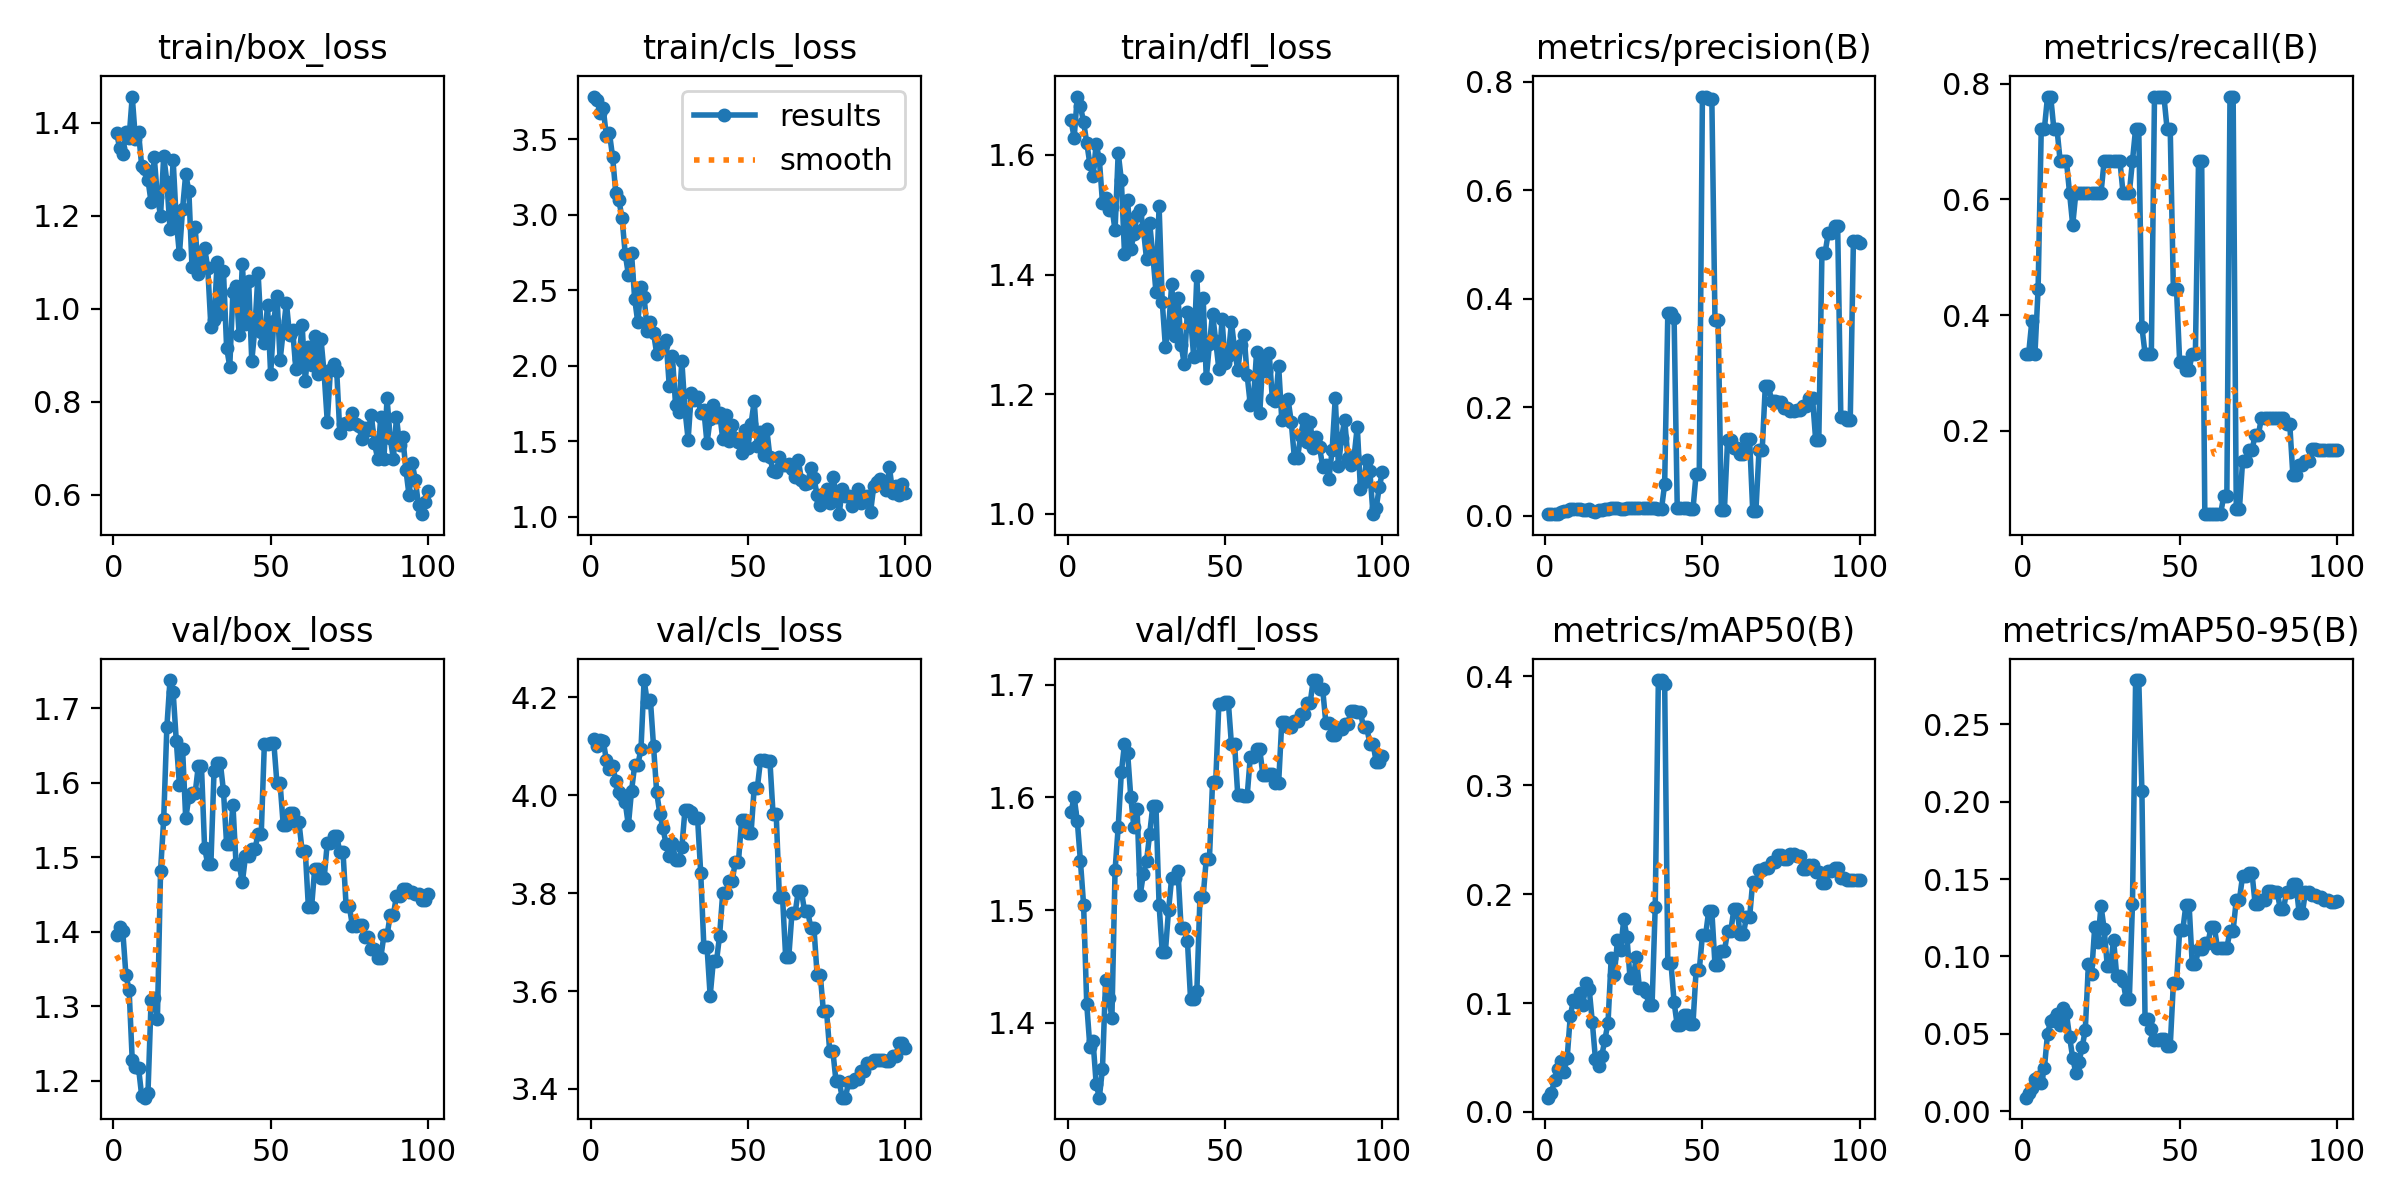

The table this chart was drawn from, first rows:
epoch, time, train/box_loss, train/cls_loss, train/dfl_loss, metrics/precision(B), metrics/recall(B), metrics/mAP50(B), metrics/mAP50-95(B), val/box_loss, val/cls_loss, val/dfl_loss, lr/pg0, lr/pg1, lr/pg2
1, 49.23, 1.379, 3.782, 1.658, 0.00298, 0.3333, 0.01312, 0.00873, 1.396, 4.114, 1.587, 1.111e-05, 1.111e-05, 1.111e-05
2, 88.95, 1.345, 3.76, 1.629, 0.003, 0.3333, 0.01709, 0.01193, 1.407, 4.101, 1.6, 3.3e-05, 3.3e-05, 3.3e-05
3, 121.4, 1.334, 3.673, 1.698, 0.00385, 0.3889, 0.02978, 0.01507, 1.4, 4.113, 1.579, 5.44501e-05, 5.44501e-05, 5.44501e-05
4, 148.3, 1.38, 3.704, 1.681, 0.00375, 0.3333, 0.0393, 0.02053, 1.341, 4.111, 1.543, 7.54602e-05, 7.54602e-05, 7.54602e-05
5, 179.8, 1.368, 3.523, 1.655, 0.00696, 0.4444, 0.04687, 0.02205, 1.323, 4.072, 1.505, 9.60304e-05, 9.60304e-05, 9.60304e-05
6, 217.3, 1.456, 3.538, 1.62, 0.00826, 0.7222, 0.03714, 0.01814, 1.228, 4.052, 1.417, 0.0001162, 0.0001162, 0.0001162
7, 240.9, 1.365, 3.38, 1.585, 0.0096, 0.7222, 0.04916, 0.02775, 1.219, 4.06, 1.379, 0.0001359, 0.0001359, 0.0001359
8, 262.5, 1.379, 3.144, 1.564, 0.01254, 0.7778, 0.08804, 0.05015, 1.218, 4.029, 1.384, 0.0001551, 0.0001551, 0.0001551
9, 283, 1.307, 3.096, 1.618, 0.01328, 0.7778, 0.1028, 0.05835, 1.18, 4.007, 1.346, 0.0001739, 0.0001739, 0.0001739
10, 304.4, 1.301, 2.976, 1.593, 0.01183, 0.7222, 0.101, 0.05943, 1.178, 4, 1.334, 0.0001923, 0.0001923, 0.0001923
11, 325.1, 1.277, 2.742, 1.52, 0.01284, 0.7222, 0.1093, 0.0627, 1.184, 3.986, 1.359, 0.0002102, 0.0002102, 0.0002102
12, 345.9, 1.229, 2.604, 1.528, 0.01099, 0.6667, 0.0983, 0.05602, 1.308, 3.938, 1.438, 0.0002277, 0.0002277, 0.0002277
13, 368.6, 1.325, 2.746, 1.508, 0.01103, 0.6667, 0.1189, 0.0667, 1.311, 4.008, 1.422, 0.0002448, 0.0002448, 0.0002448
14, 389.3, 1.241, 2.445, 1.513, 0.01186, 0.6667, 0.1133, 0.06334, 1.283, 4.061, 1.405, 0.0002614, 0.0002614, 0.0002614
15, 409.9, 1.2, 2.287, 1.474, 0.00951, 0.6111, 0.08247, 0.04804, 1.482, 4.062, 1.535, 0.0002775, 0.0002775, 0.0002775
16, 431.1, 1.328, 2.523, 1.604, 0.00714, 0.5556, 0.04851, 0.03455, 1.551, 4.093, 1.574, 0.0002933, 0.0002933, 0.0002933
17, 454.5, 1.273, 2.455, 1.558, 0.01037, 0.6111, 0.04232, 0.02469, 1.674, 4.235, 1.622, 0.0003086, 0.0003086, 0.0003086
18, 476.7, 1.172, 2.231, 1.435, 0.01128, 0.6111, 0.05158, 0.03197, 1.738, 4.191, 1.648, 0.0003234, 0.0003234, 0.0003234
19, 497.6, 1.32, 2.293, 1.525, 0.01184, 0.6111, 0.06639, 0.04129, 1.722, 4.195, 1.639, 0.0003378, 0.0003378, 0.0003378
20, 517.6, 1.189, 2.219, 1.443, 0.01283, 0.6111, 0.08204, 0.05254, 1.656, 4.1, 1.6, 0.0003518, 0.0003518, 0.0003518
21, 537.8, 1.117, 2.08, 1.467, 0.01364, 0.6111, 0.1412, 0.09527, 1.597, 4.006, 1.573, 0.0003653, 0.0003653, 0.0003653
22, 555.9, 1.215, 2.143, 1.499, 0.01496, 0.6111, 0.1258, 0.08841, 1.645, 3.962, 1.59, 0.0003784, 0.0003784, 0.0003784
23, 574.9, 1.29, 2.134, 1.508, 0.0144, 0.6111, 0.1576, 0.119, 1.552, 3.932, 1.514, 0.0003911, 0.0003911, 0.0003911
24, 593.4, 1.252, 2.168, 1.476, 0.01327, 0.6111, 0.149, 0.1097, 1.581, 3.9, 1.532, 0.0004033, 0.0004033, 0.0004033
25, 611.4, 1.089, 1.866, 1.426, 0.0128, 0.6111, 0.1768, 0.1326, 1.586, 3.875, 1.543, 0.000415, 0.000415, 0.000415
26, 629, 1.175, 2.062, 1.486, 0.01349, 0.6667, 0.1611, 0.1177, 1.586, 3.902, 1.567, 0.0004264, 0.0004264, 0.0004264
27, 647.6, 1.075, 1.743, 1.434, 0.01407, 0.6667, 0.1228, 0.09374, 1.622, 3.867, 1.593, 0.0004373, 0.0004373, 0.0004373
28, 665.6, 1.108, 1.697, 1.371, 0.01407, 0.6667, 0.1228, 0.09374, 1.622, 3.867, 1.593, 0.0004477, 0.0004477, 0.0004477
29, 683.2, 1.131, 2.032, 1.514, 0.01365, 0.6667, 0.1423, 0.1109, 1.513, 3.893, 1.505, 0.0004577, 0.0004577, 0.0004577
30, 701.1, 1.088, 1.708, 1.354, 0.01367, 0.6667, 0.1134, 0.08709, 1.491, 3.97, 1.463, 0.0004673, 0.0004673, 0.0004673
31, 718.2, 0.9618, 1.512, 1.279, 0.01367, 0.6667, 0.1134, 0.08709, 1.491, 3.97, 1.463, 0.0004764, 0.0004764, 0.0004764
32, 735.7, 0.9759, 1.82, 1.309, 0.01391, 0.6111, 0.1103, 0.08411, 1.615, 3.966, 1.5, 0.0004851, 0.0004851, 0.0004851
33, 753.3, 1.099, 1.771, 1.384, 0.01448, 0.6111, 0.09849, 0.0723, 1.627, 3.953, 1.529, 0.0004934, 0.0004934, 0.0004934
34, 770.8, 0.9883, 1.796, 1.297, 0.01448, 0.6111, 0.09849, 0.0723, 1.627, 3.953, 1.529, 0.0005012, 0.0005012, 0.0005012
35, 788.7, 1.081, 1.687, 1.361, 0.01416, 0.6667, 0.1886, 0.134, 1.589, 3.841, 1.535, 0.0005086, 0.0005086, 0.0005086
36, 806.2, 0.9166, 1.705, 1.283, 0.01265, 0.7222, 0.3967, 0.2787, 1.518, 3.691, 1.484, 0.0005155, 0.0005155, 0.0005155
37, 823.6, 0.8757, 1.488, 1.25, 0.01265, 0.7222, 0.3967, 0.2787, 1.518, 3.691, 1.484, 0.000522, 0.000522, 0.000522
38, 841.5, 1.035, 1.649, 1.338, 0.05841, 0.3793, 0.3934, 0.2069, 1.571, 3.59, 1.473, 0.000528, 0.000528, 0.000528
39, 859.6, 1.049, 1.742, 1.327, 0.3731, 0.3333, 0.1372, 0.05963, 1.491, 3.66, 1.421, 0.0005336, 0.0005336, 0.0005336
40, 877.1, 0.9429, 1.662, 1.262, 0.3731, 0.3333, 0.1372, 0.05963, 1.491, 3.66, 1.421, 0.0005388, 0.0005388, 0.0005388
41, 894.6, 1.097, 1.686, 1.398, 0.3652, 0.3333, 0.1008, 0.05314, 1.466, 3.713, 1.428, 0.0005435, 0.0005435, 0.0005435
42, 912.6, 0.9682, 1.516, 1.266, 0.01502, 0.7778, 0.07949, 0.04633, 1.501, 3.801, 1.512, 0.0005478, 0.0005478, 0.0005478
43, 929.9, 1.06, 1.672, 1.361, 0.01502, 0.7778, 0.07949, 0.04633, 1.501, 3.801, 1.512, 0.0005517, 0.0005517, 0.0005517
44, 947.4, 0.8874, 1.505, 1.226, 0.01492, 0.7778, 0.08912, 0.04673, 1.511, 3.824, 1.546, 0.0005551, 0.0005551, 0.0005551
45, 964.9, 0.959, 1.606, 1.283, 0.01492, 0.7778, 0.08912, 0.04673, 1.511, 3.824, 1.546, 0.0005581, 0.0005581, 0.0005581
46, 982.6, 1.078, 1.523, 1.334, 0.01189, 0.7222, 0.08086, 0.042, 1.531, 3.864, 1.614, 0.0005606, 0.0005606, 0.0005606
47, 1000, 0.9504, 1.497, 1.289, 0.01189, 0.7222, 0.08086, 0.042, 1.531, 3.864, 1.614, 0.0005627, 0.0005627, 0.0005627
48, 1018, 0.9268, 1.42, 1.242, 0.07791, 0.4444, 0.1302, 0.0826, 1.652, 3.949, 1.683, 0.0005643, 0.0005643, 0.0005643
49, 1035, 1.008, 1.576, 1.325, 0.07791, 0.4444, 0.1302, 0.0826, 1.652, 3.949, 1.683, 0.0005656, 0.0005656, 0.0005656
50, 1053, 0.8597, 1.458, 1.252, 0.7731, 0.3194, 0.1621, 0.1172, 1.654, 3.923, 1.685, 0.0005663, 0.0005663, 0.0005663
51, 1071, 0.9734, 1.616, 1.264, 0.7731, 0.3194, 0.1621, 0.1172, 1.654, 3.923, 1.685, 0.0005611, 0.0005611, 0.0005611
52, 1088, 1.028, 1.765, 1.32, 0.7683, 0.3048, 0.1845, 0.1335, 1.599, 4.015, 1.647, 0.0005501, 0.0005501, 0.0005501
53, 1106, 0.8892, 1.469, 1.275, 0.7683, 0.3048, 0.1845, 0.1335, 1.599, 4.015, 1.647, 0.0005391, 0.0005391, 0.0005391
54, 1123, 0.9523, 1.563, 1.24, 0.3602, 0.3333, 0.1352, 0.095, 1.543, 4.071, 1.602, 0.0005281, 0.0005281, 0.0005281
55, 1141, 1.013, 1.407, 1.281, 0.3602, 0.3333, 0.1352, 0.095, 1.543, 4.071, 1.602, 0.0005171, 0.0005171, 0.0005171
56, 1159, 0.9441, 1.58, 1.299, 0.0115, 0.6667, 0.1478, 0.1048, 1.559, 4.069, 1.601, 0.0005061, 0.0005061, 0.0005061
57, 1176, 0.9537, 1.394, 1.231, 0.0115, 0.6667, 0.1478, 0.1048, 1.559, 4.069, 1.601, 0.0004951, 0.0004951, 0.0004951
58, 1193, 0.8706, 1.305, 1.182, 0.1401, 0.05556, 0.1658, 0.1086, 1.547, 3.961, 1.636, 0.0004841, 0.0004841, 0.0004841
59, 1210, 0.8918, 1.297, 1.19, 0.1401, 0.05556, 0.1658, 0.1086, 1.547, 3.961, 1.636, 0.0004731, 0.0004731, 0.0004731
60, 1227, 0.9656, 1.395, 1.271, 0.1257, 0.05556, 0.1861, 0.1193, 1.509, 3.793, 1.643, 0.0004621, 0.0004621, 0.0004621
... 40 more rows
